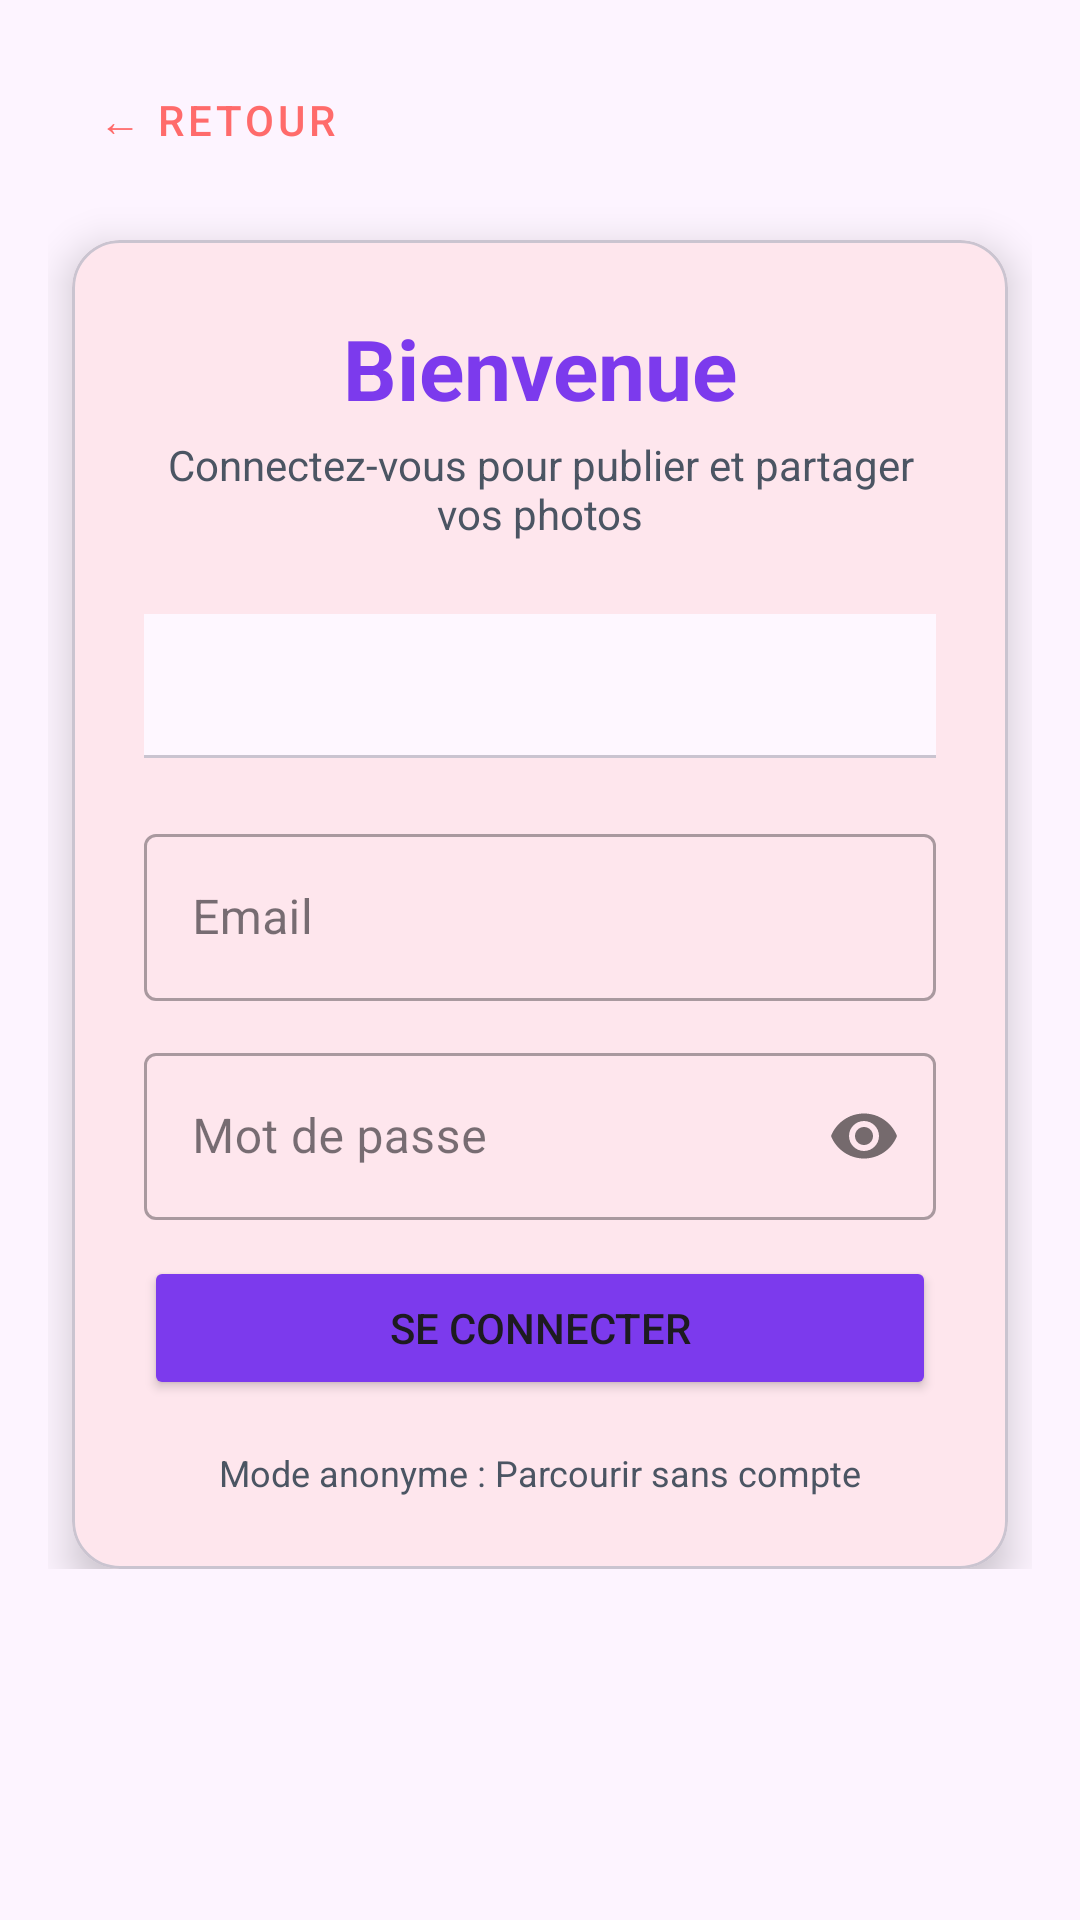

Android layout source for this screen:
<!-- AndroidManifest.xml: application theme Theme.Traveling -->
<!-- res/layout/ts_activity_login.xml -->
<?xml version="1.0" encoding="utf-8"?>
<ScrollView xmlns:android="http://schemas.android.com/apk/res/android"
    android:layout_width="match_parent"
    android:layout_height="match_parent"
    android:background="@color/bg_gradient"
    android:fitsSystemWindows="true">

    <LinearLayout
        android:layout_width="match_parent"
        android:layout_height="wrap_content"
        android:orientation="vertical"
        android:padding="16dp">

        <Button
            android:id="@+id/btn_back"
            android:layout_width="wrap_content"
            android:layout_height="wrap_content"
            android:text="← Retour"
            style="@style/Widget.MaterialComponents.Button.OutlinedButton"
            android:layout_marginBottom="16dp"/>

        <com.google.android.material.card.MaterialCardView
            android:layout_width="match_parent"
            android:layout_height="wrap_content"
            android:layout_marginHorizontal="8dp"
            app:cardCornerRadius="16dp"
            app:cardElevation="8dp"
            xmlns:app="http://schemas.android.com/apk/res-auto">

            <LinearLayout
                android:layout_width="match_parent"
                android:layout_height="wrap_content"
                android:orientation="vertical"
                android:padding="24dp">

                <TextView
                    android:layout_width="match_parent"
                    android:layout_height="wrap_content"
                    android:text="Bienvenue"
                    android:textSize="28sp"
                    android:textStyle="bold"
                    android:textColor="@color/purple_600"
                    android:gravity="center"
                    android:layout_marginBottom="4dp"/>

                <TextView
                    android:layout_width="match_parent"
                    android:layout_height="wrap_content"
                    android:text="Connectez-vous pour publier et partager vos photos"
                    android:textSize="14sp"
                    android:textColor="@color/gray_600"
                    android:gravity="center"
                    android:layout_marginBottom="24dp"/>

                <com.google.android.material.tabs.TabLayout
                    android:id="@+id/tab_layout"
                    android:layout_width="match_parent"
                    android:layout_height="wrap_content"
                    android:layout_marginBottom="20dp"
                    app:tabMode="fixed"
                    app:tabGravity="fill"
                    app:tabIndicatorColor="@color/purple_600"
                    app:tabSelectedTextColor="@color/purple_600"
                    app:tabTextColor="@color/gray_600"/>

                <com.google.android.material.textfield.TextInputLayout
                    android:id="@+id/layout_login_email"
                    android:layout_width="match_parent"
                    android:layout_height="wrap_content"
                    android:hint="Email"
                    android:layout_marginBottom="12dp"
                    style="@style/Widget.MaterialComponents.TextInputLayout.OutlinedBox">
                    <com.google.android.material.textfield.TextInputEditText
                        android:id="@+id/et_login_email"
                        android:layout_width="match_parent"
                        android:layout_height="wrap_content"
                        android:inputType="textEmailAddress"/>
                </com.google.android.material.textfield.TextInputLayout>

                <com.google.android.material.textfield.TextInputLayout
                    android:id="@+id/layout_login_password"
                    android:layout_width="match_parent"
                    android:layout_height="wrap_content"
                    android:hint="Mot de passe"
                    android:layout_marginBottom="12dp"
                    app:passwordToggleEnabled="true"
                    style="@style/Widget.MaterialComponents.TextInputLayout.OutlinedBox">
                    <com.google.android.material.textfield.TextInputEditText
                        android:id="@+id/et_login_password"
                        android:layout_width="match_parent"
                        android:layout_height="wrap_content"
                        android:inputType="textPassword"/>
                </com.google.android.material.textfield.TextInputLayout>

                <com.google.android.material.textfield.TextInputLayout
                    android:id="@+id/layout_signup_name"
                    android:layout_width="match_parent"
                    android:layout_height="wrap_content"
                    android:hint="Nom complet"
                    android:layout_marginBottom="12dp"
                    android:visibility="gone"
                    style="@style/Widget.MaterialComponents.TextInputLayout.OutlinedBox">
                    <com.google.android.material.textfield.TextInputEditText
                        android:id="@+id/et_signup_name"
                        android:layout_width="match_parent"
                        android:layout_height="wrap_content"
                        android:inputType="textPersonName"/>
                </com.google.android.material.textfield.TextInputLayout>

                <com.google.android.material.textfield.TextInputLayout
                    android:id="@+id/layout_signup_email"
                    android:layout_width="match_parent"
                    android:layout_height="wrap_content"
                    android:hint="Email"
                    android:layout_marginBottom="12dp"
                    android:visibility="gone"
                    style="@style/Widget.MaterialComponents.TextInputLayout.OutlinedBox">
                    <com.google.android.material.textfield.TextInputEditText
                        android:id="@+id/et_signup_email"
                        android:layout_width="match_parent"
                        android:layout_height="wrap_content"
                        android:inputType="textEmailAddress"/>
                </com.google.android.material.textfield.TextInputLayout>

                <com.google.android.material.textfield.TextInputLayout
                    android:id="@+id/layout_signup_password"
                    android:layout_width="match_parent"
                    android:layout_height="wrap_content"
                    android:hint="Mot de passe"
                    android:layout_marginBottom="24dp"
                    android:visibility="gone"
                    app:passwordToggleEnabled="true"
                    style="@style/Widget.MaterialComponents.TextInputLayout.OutlinedBox">
                    <com.google.android.material.textfield.TextInputEditText
                        android:id="@+id/et_signup_password"
                        android:layout_width="match_parent"
                        android:layout_height="wrap_content"
                        android:inputType="textPassword"/>
                </com.google.android.material.textfield.TextInputLayout>

                <Button
                    android:id="@+id/btn_action"
                    android:layout_width="match_parent"
                    android:layout_height="wrap_content"
                    android:text="Se connecter"
                    android:backgroundTint="@color/purple_600"
                    android:padding="14dp"/>

                <TextView
                    android:id="@+id/tv_switch_mode"
                    android:layout_width="match_parent"
                    android:layout_height="wrap_content"
                    android:text="Mode anonyme : Parcourir sans compte"
                    android:textSize="12sp"
                    android:textColor="@color/gray_600"
                    android:gravity="center"
                    android:layout_marginTop="16dp"/>

            </LinearLayout>
        </com.google.android.material.card.MaterialCardView>

    </LinearLayout>
</ScrollView>
<!-- resources referenced by this layout -->
<resources>
  <color name="bg_gradient">#FDF4FF</color>
  <color name="gray_600">#4B5563</color>
  <color name="purple_600">#7C3AED</color>
  <style name="Theme.Traveling" parent="Base.Theme.Traveling">
          <item name="colorPrimary">#FF6B6B</item>
          <item name="colorPrimaryVariant">#FF6B6B</item>
          <item name="colorOnPrimary">@color/white</item>
          <item name="colorSecondary">@color/gray_600</item>
          <item name="colorOnSecondary">@color/white</item>
          <item name="android:statusBarColor">#FF6B6B</item>
          <item name="windowNoTitle">true</item>
          <item name="windowActionBar">false</item>
      </style>
  <style name="Base.Theme.Traveling" parent="Theme.Material3.DayNight.NoActionBar">
          
          
      </style>
  <color name="white">#FFFFFFFF</color>
</resources>
